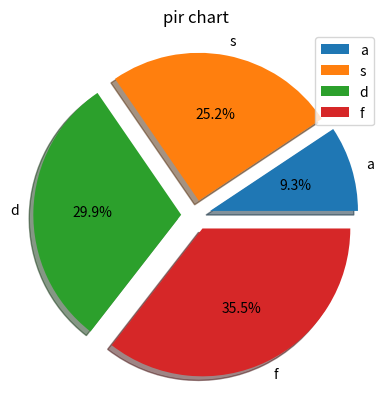

This chart was generated by the following Python code:
#import pandas as pd

from matplotlib import colors, legend
import numpy as num
import matplotlib.pyplot as plt
from numpy.core.fromnumeric import mean


# program for line space
'''x=num.linspace(0,100,100)
y=x*num.linspace(100,150,100)
plt.plot(x,y,c='r',marker='*',markersize=4)
plt.grid(True)
plt.legend("sOME BoDy")
plt.title('gfskdj')
plt.xlabel('asd')
plt.ylabel('qwe')
'''

#program for bar chart 
'''x=[2,4,6,8]
y=[10,20,30,40]
plt.bar(x,y)
plt.title("BAR CHART")
plt.xlabel('asd')
plt.ylabel('qwe')
'''


#program for pie chart
x=[20,54,64,76]
e=[0.1,0.1,0.1,0.1]
plt.title("pir chart")
plt.pie(x,labels=['a','s','d','f'],shadow=5,autopct='%1.1f%%',explode=e)
plt.legend()


print(plt.show())
